Image classification data set "processed" (Shayanthavi/Brain-Tumer-MRI-Classifier on GitHub). Class labels (4): glioma, meningioma, no tumor, pituitary tumor.

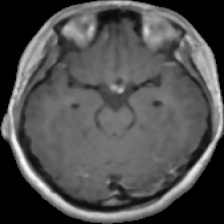
Label: pituitary tumor

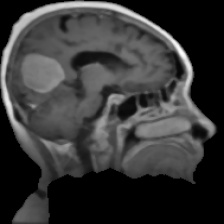
Label: meningioma

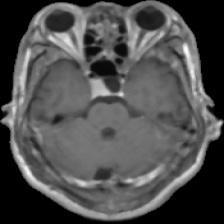
Label: pituitary tumor

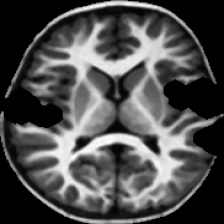
Label: no tumor

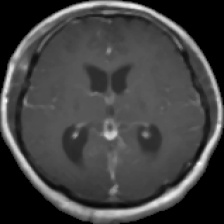
Label: glioma

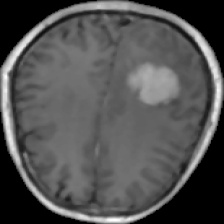
Label: meningioma
